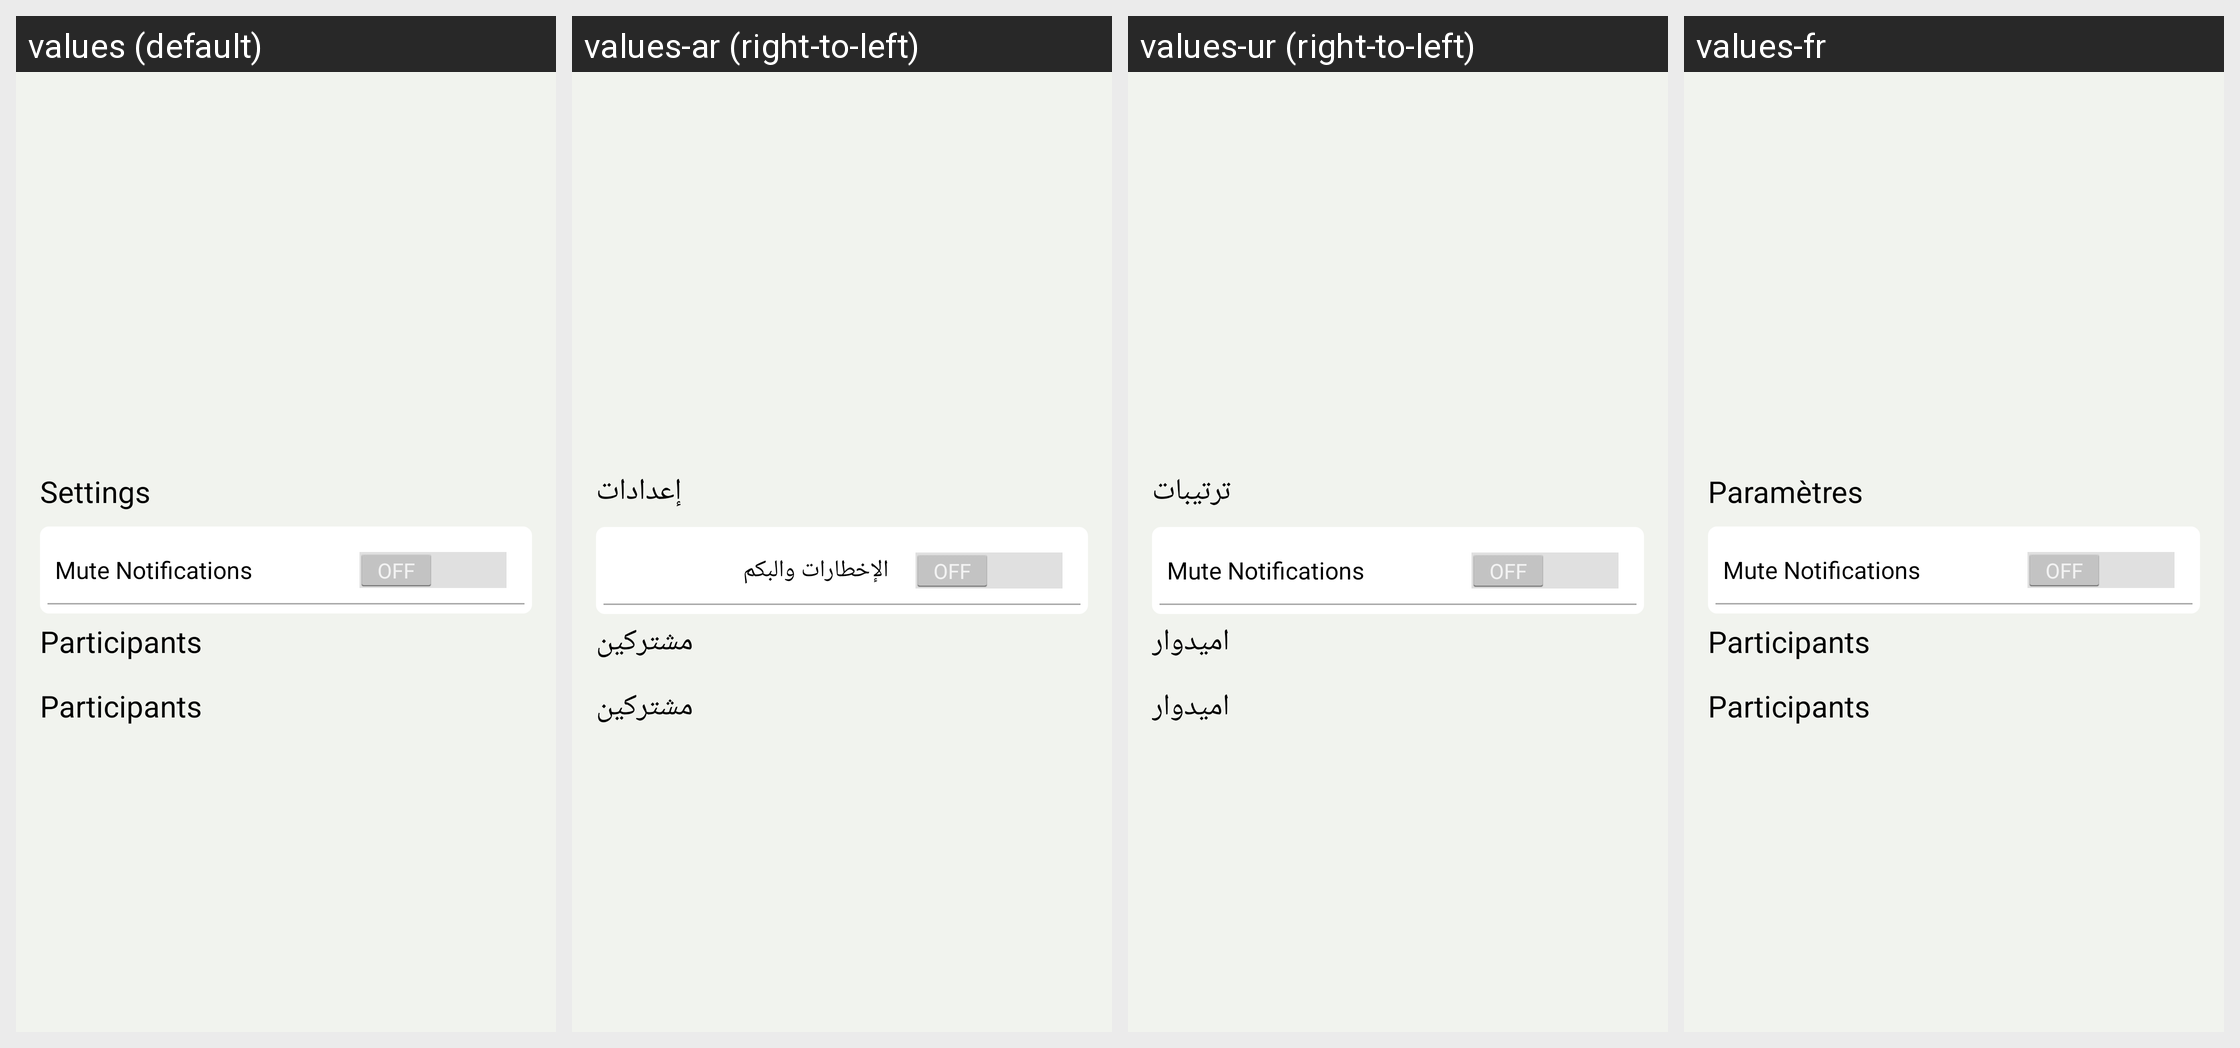

Here is an Android app screen in its default locale and in the app's own translations. Write out the translated-string differences for the strings that appear on this screen.
Android screen res/layout/group_info.xml rendered under 4 locales, left to right: values (default), values-ar (right-to-left), values-ur (right-to-left), values-fr. Device: Nexus 5 (rendered at 1080×1920; each locale shown at half size, 540×960, under a caption strip naming it); theme AppTheme.
Other locales in the repository, not shown: values-de, values-es.
Strings drawn on this screen, with the default value and each locale's value (text and hints the layout hard-codes, and strings that could not be matched under every locale, appear in the picture but are not listed):

common_settings
  values: Settings
  values-ar: إعدادات
  values-ur: ترتیبات
  values-fr: Paramètres

group_utility_group_mute
  values: Mute Notifications
  values-ar: الإخطارات والبكم
  values-ur: Mute Notifications
  values-fr: Mute Notifications

group_utility_group_participants
  values: Participants
  values-ar: مشتركين
  values-ur: امیدوار
  values-fr: Participants
